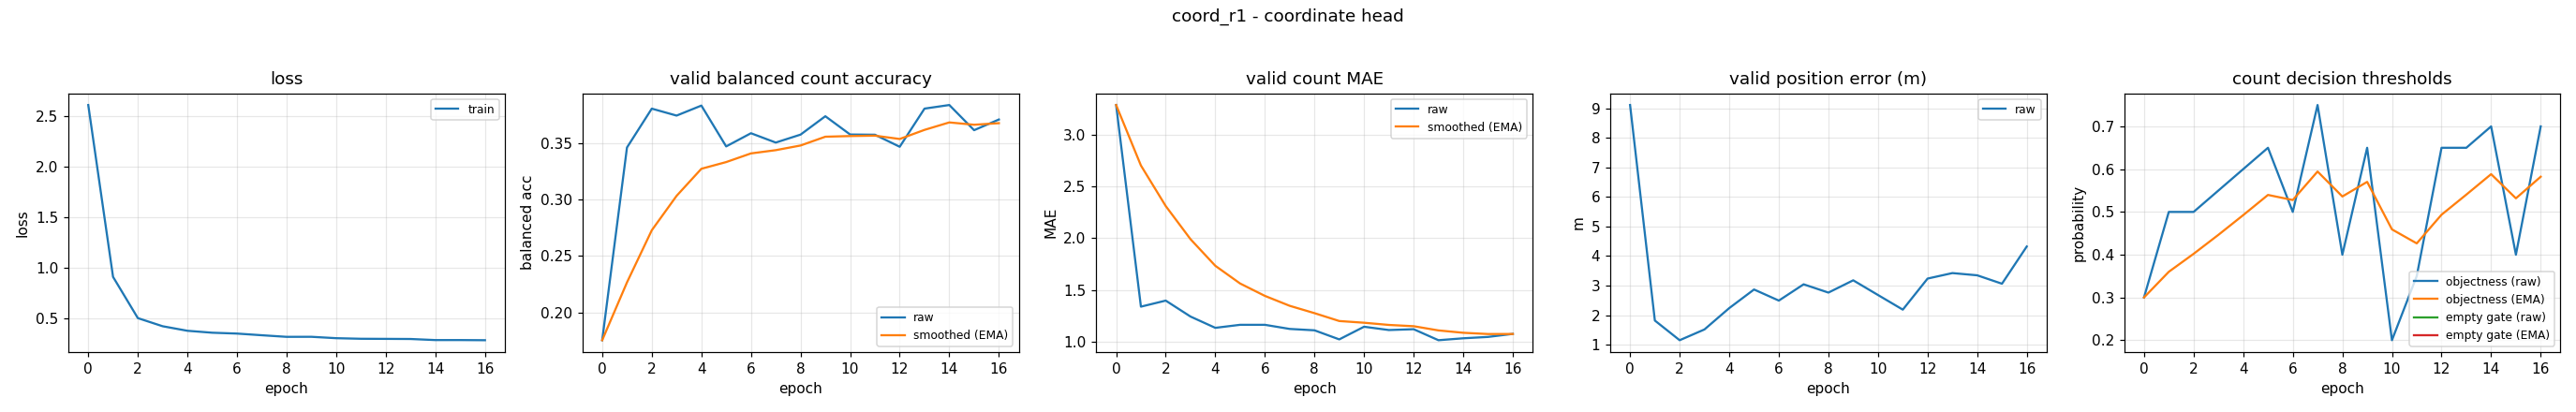

Source data for this figure (header and first rows):
epoch, train_loss, valid_bal, valid_bal_smoothed, valid_mae, valid_mae_smoothed, valid_error_m, valid_threshold, valid_threshold_smoothed, valid_empty_threshold, valid_empty_threshold_smoothed
0, 2.611, 0.1753, 0.1753, 3.287, 3.287, 9.115, 0.3, 0.3, nan, nan
1, 0.9068, 0.3462, 0.2266, 1.338, 2.702, 1.816, 0.5, 0.36, nan, nan
2, 0.4979, 0.3807, 0.2728, 1.396, 2.311, 1.149, 0.5, 0.402, nan, nan
3, 0.4173, 0.3745, 0.3033, 1.242, 1.99, 1.514, 0.55, 0.4464, nan, nan
4, 0.3723, 0.3834, 0.3273, 1.133, 1.733, 2.237, 0.6, 0.4925, nan, nan
5, 0.353, 0.3472, 0.3333, 1.162, 1.562, 2.867, 0.65, 0.5397, nan, nan
6, 0.3446, 0.3588, 0.3409, 1.162, 1.442, 2.491, 0.5, 0.5278, nan, nan
7, 0.328, 0.3506, 0.3438, 1.122, 1.346, 3.043, 0.75, 0.5945, nan, nan
8, 0.3122, 0.3576, 0.348, 1.109, 1.275, 2.762, 0.4, 0.5361, nan, nan
9, 0.3126, 0.3739, 0.3558, 1.021, 1.199, 3.178, 0.65, 0.5703, nan, nan
10, 0.2988, 0.3577, 0.3563, 1.144, 1.182, 2.68, 0.2, 0.4592, nan, nan
11, 0.293, 0.3575, 0.3567, 1.112, 1.161, 2.185, 0.35, 0.4264, nan, nan
12, 0.292, 0.3468, 0.3537, 1.12, 1.149, 3.237, 0.65, 0.4935, nan, nan
13, 0.2908, 0.3807, 0.3618, 1.013, 1.108, 3.423, 0.65, 0.5405, nan, nan
14, 0.2801, 0.3839, 0.3684, 1.032, 1.085, 3.348, 0.7, 0.5883, nan, nan
15, 0.2802, 0.3616, 0.3664, 1.045, 1.073, 3.063, 0.4, 0.5318, nan, nan
16, 0.2787, 0.371, 0.3678, 1.074, 1.074, 4.324, 0.7, 0.5823, nan, nan
